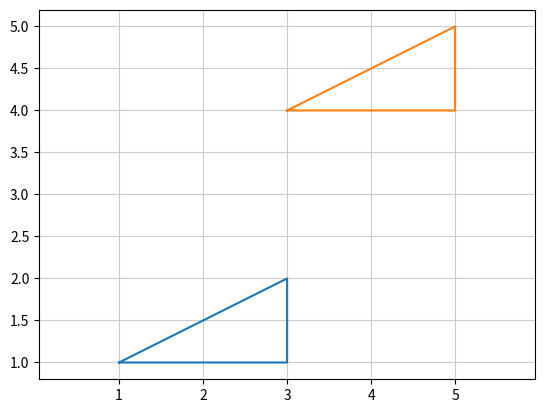

Here is the Python script that generated this plot:
import numpy as np
import matplotlib.pyplot as plt
import math

# th = np.arange(0, 360)

# x = 2 *  np.cos(np.radians(th))
# y = 2 * np.sin(np.radians(th))

# r = 300
# x = np.arange(-300, 300 + 1)
# y = np.sqrt(r**2 - x**2)
# y2 = -y

# plt.plot(x, y)
# plt.plot(x, y2)
# plt.axis("equal")
# plt.grid(color="0.8")
# plt.savefig("out.png")

#
# x軸に線対象になるように移動
# p = np.matrix([[1, 3, 3, 1], [1, 1, 2, 1]])
# # 変換行列
# A = np.matrix([[-1,0], [0, -1]])
# p2 = A * p
# print(p2)
# p = np.array(p)
# p2 = np.array(p2)
# print("p: " + str(p))
# print("xxx: " + str(p[0]))
# plt.plot(p[0, :], p[1, :])
# plt.plot(p2[0, :], p2[1, :])
# plt.axis("equal")
# plt.grid(color='0.8')
# plt.show()
# plt.savefig("out.png")

#
# 三角形を拡大する
# p = np.matrix([[1, 1, 2, 1], [3, 1, 1, 3]])
# # 変換行列
# A = np.matrix([[3, 0], [0, 3]])

# p2 = A * p
# p = np.array(p)
# p2 = np.array(p2)
# plt.plot(p[0], p[1])
# plt.plot(p2[0], p2[1])
# plt.axis("equal")
# plt.grid(color="0.8")
# plt.show()
# plt.savefig("out.png")

# #
# # 四角形を反時計回りに回転
# # [[cos0, -sin0], [sin0, cos0]]
# p = np.matrix([[3, 3, 5, 5, 3], [3, 1, 1, 3, 3]])

# th = math.radians(45)
# # th = np.radians(30)
# A = np.matrix([[np.cos(th), np.sin(-th)], [np.sin(th), np.cos(th)]])

# p2 = A * p

# p = np.array(p)
# p2 = np.array(p2)
# plt.plot(p[0], p[1])
# plt.plot(p2[0], p2[1])
# plt.axis("equal")
# plt.grid(color="0.8")
# plt.show()

#
# 図形の平行移動(同次座標を使う)
p = np.matrix([[1, 3, 3, 1], [1, 1, 2, 1], [1, 1, 1, 1]])
# 変換座標
A = np.matrix([[1,0,2], [0, 1, 3], [0, 0, 1]])
p2 = A * p
p = np.array(p)
p2 = np.array(p2)
plt.plot(p[0], p[1])
plt.plot(p2[0], p2[1])
plt.axis("equal")
plt.grid(color="0.8")
plt.show()
